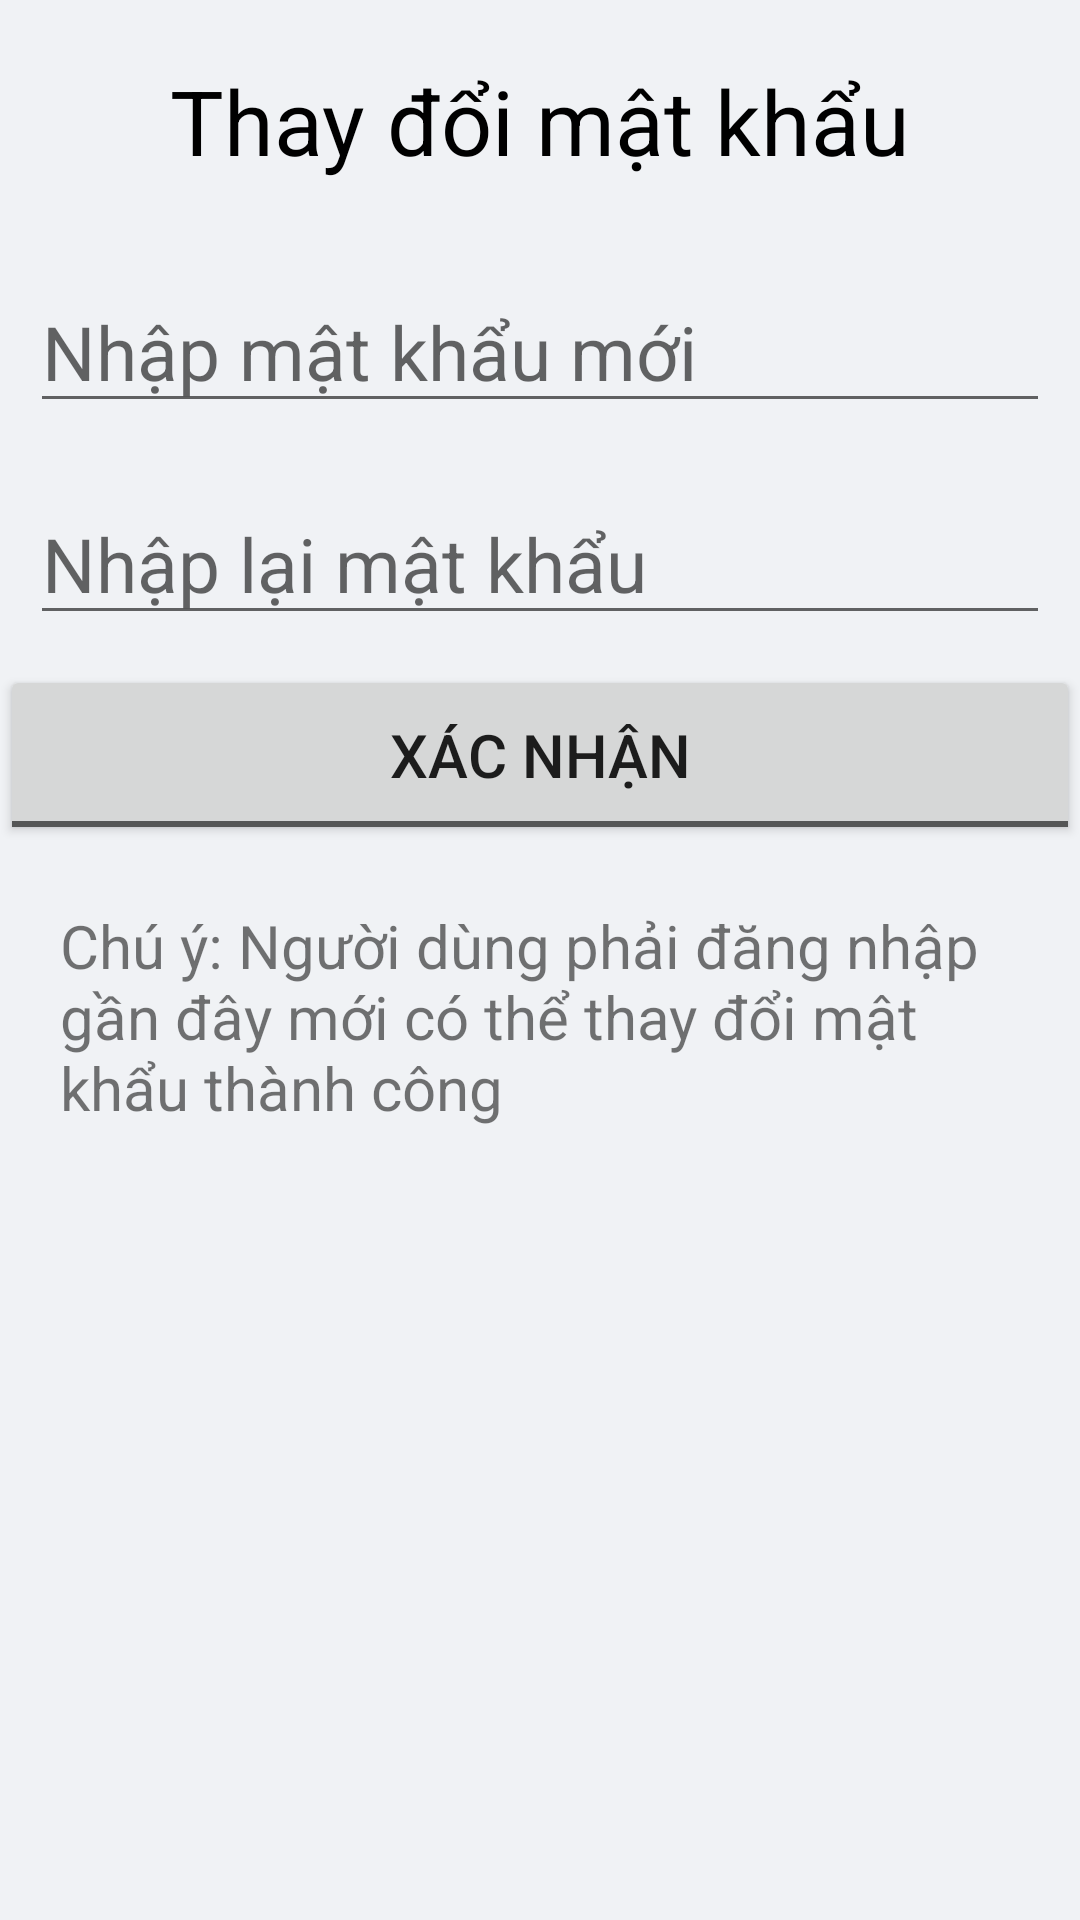

Produce the Android XML layout that renders to this screen, including the resource entries it uses.
<!-- AndroidManifest.xml: application theme AppTheme -->
<!-- res/layout/activity_update_password.xml -->
<?xml version="1.0" encoding="utf-8"?>
<LinearLayout xmlns:android="http://schemas.android.com/apk/res/android"
    xmlns:app="http://schemas.android.com/apk/res-auto"
    xmlns:tools="http://schemas.android.com/tools"
    android:layout_width="match_parent"
    android:layout_height="match_parent"
    android:orientation="vertical"
    android:background="#F0F2F5"
    tools:context=".Activity.UpdatePasswordActivity">
    <TextView
        android:id="@+id/textViewPrice"
        android:layout_width="match_parent"
        android:layout_height="wrap_content"
        android:layout_margin="20sp"
        android:gravity="center"
        android:text="Thay đổi mật khẩu"
        android:textColor="#000"
        android:textSize="30sp" />

    <EditText
        android:id="@+id/editTextPass1"
        android:layout_width="match_parent"
        android:layout_height="wrap_content"
        android:layout_margin="10sp"
        android:ems="10"
        android:textSize="25sp"
        android:inputType="textPassword"
        android:hint="Nhập mật khẩu mới"
        />

    <EditText
        android:id="@+id/editTextPass2"
        android:layout_width="match_parent"
        android:layout_height="wrap_content"
        android:ems="10"
        android:layout_margin="10sp"
        android:inputType="textPassword"
        android:textSize="25sp"
        android:hint="Nhập lại mật khẩu"
        />

    <Button
        android:id="@+id/buttonConfirm"
        android:layout_width="match_parent"
        android:layout_height="60sp"
        android:gravity="center"
        android:text="Xác nhận"
        style="@android:style/Widget.Material.Button.Toggle"
        android:textSize="20sp" />

    <TextView
        android:id="@+id/textView"
        android:layout_width="wrap_content"
        android:layout_height="wrap_content"
        android:layout_margin="20sp"
        android:textSize="20sp"
        android:text="Chú ý: Người dùng phải đăng nhập gần đây mới có thể thay đổi mật khẩu thành công" />

    <ImageView
        android:onClick="BackProfile"
        android:layout_width="wrap_content"
        android:src="@drawable/icons8undo64"
        android:layout_height="wrap_content"/>
</LinearLayout>
<!-- resources referenced by this layout -->
<resources>
  <style name="AppTheme" parent="Theme.AppCompat.Light.NoActionBar">
          
          <item name="colorPrimary">@color/colorPrimary</item>
          <item name="colorPrimaryDark">@color/colorPrimaryDark</item>
          <item name="colorAccent">@color/colorAccent</item>
      </style>
  <!-- not gathered from this repository: default colours our renderer supplied (Android Studio template values) -->
  <color name="colorPrimary">#FF6200EE</color>
  <color name="colorPrimaryDark">#FF3700B3</color>
  <color name="colorAccent">#FF03DAC5</color>
</resources>
